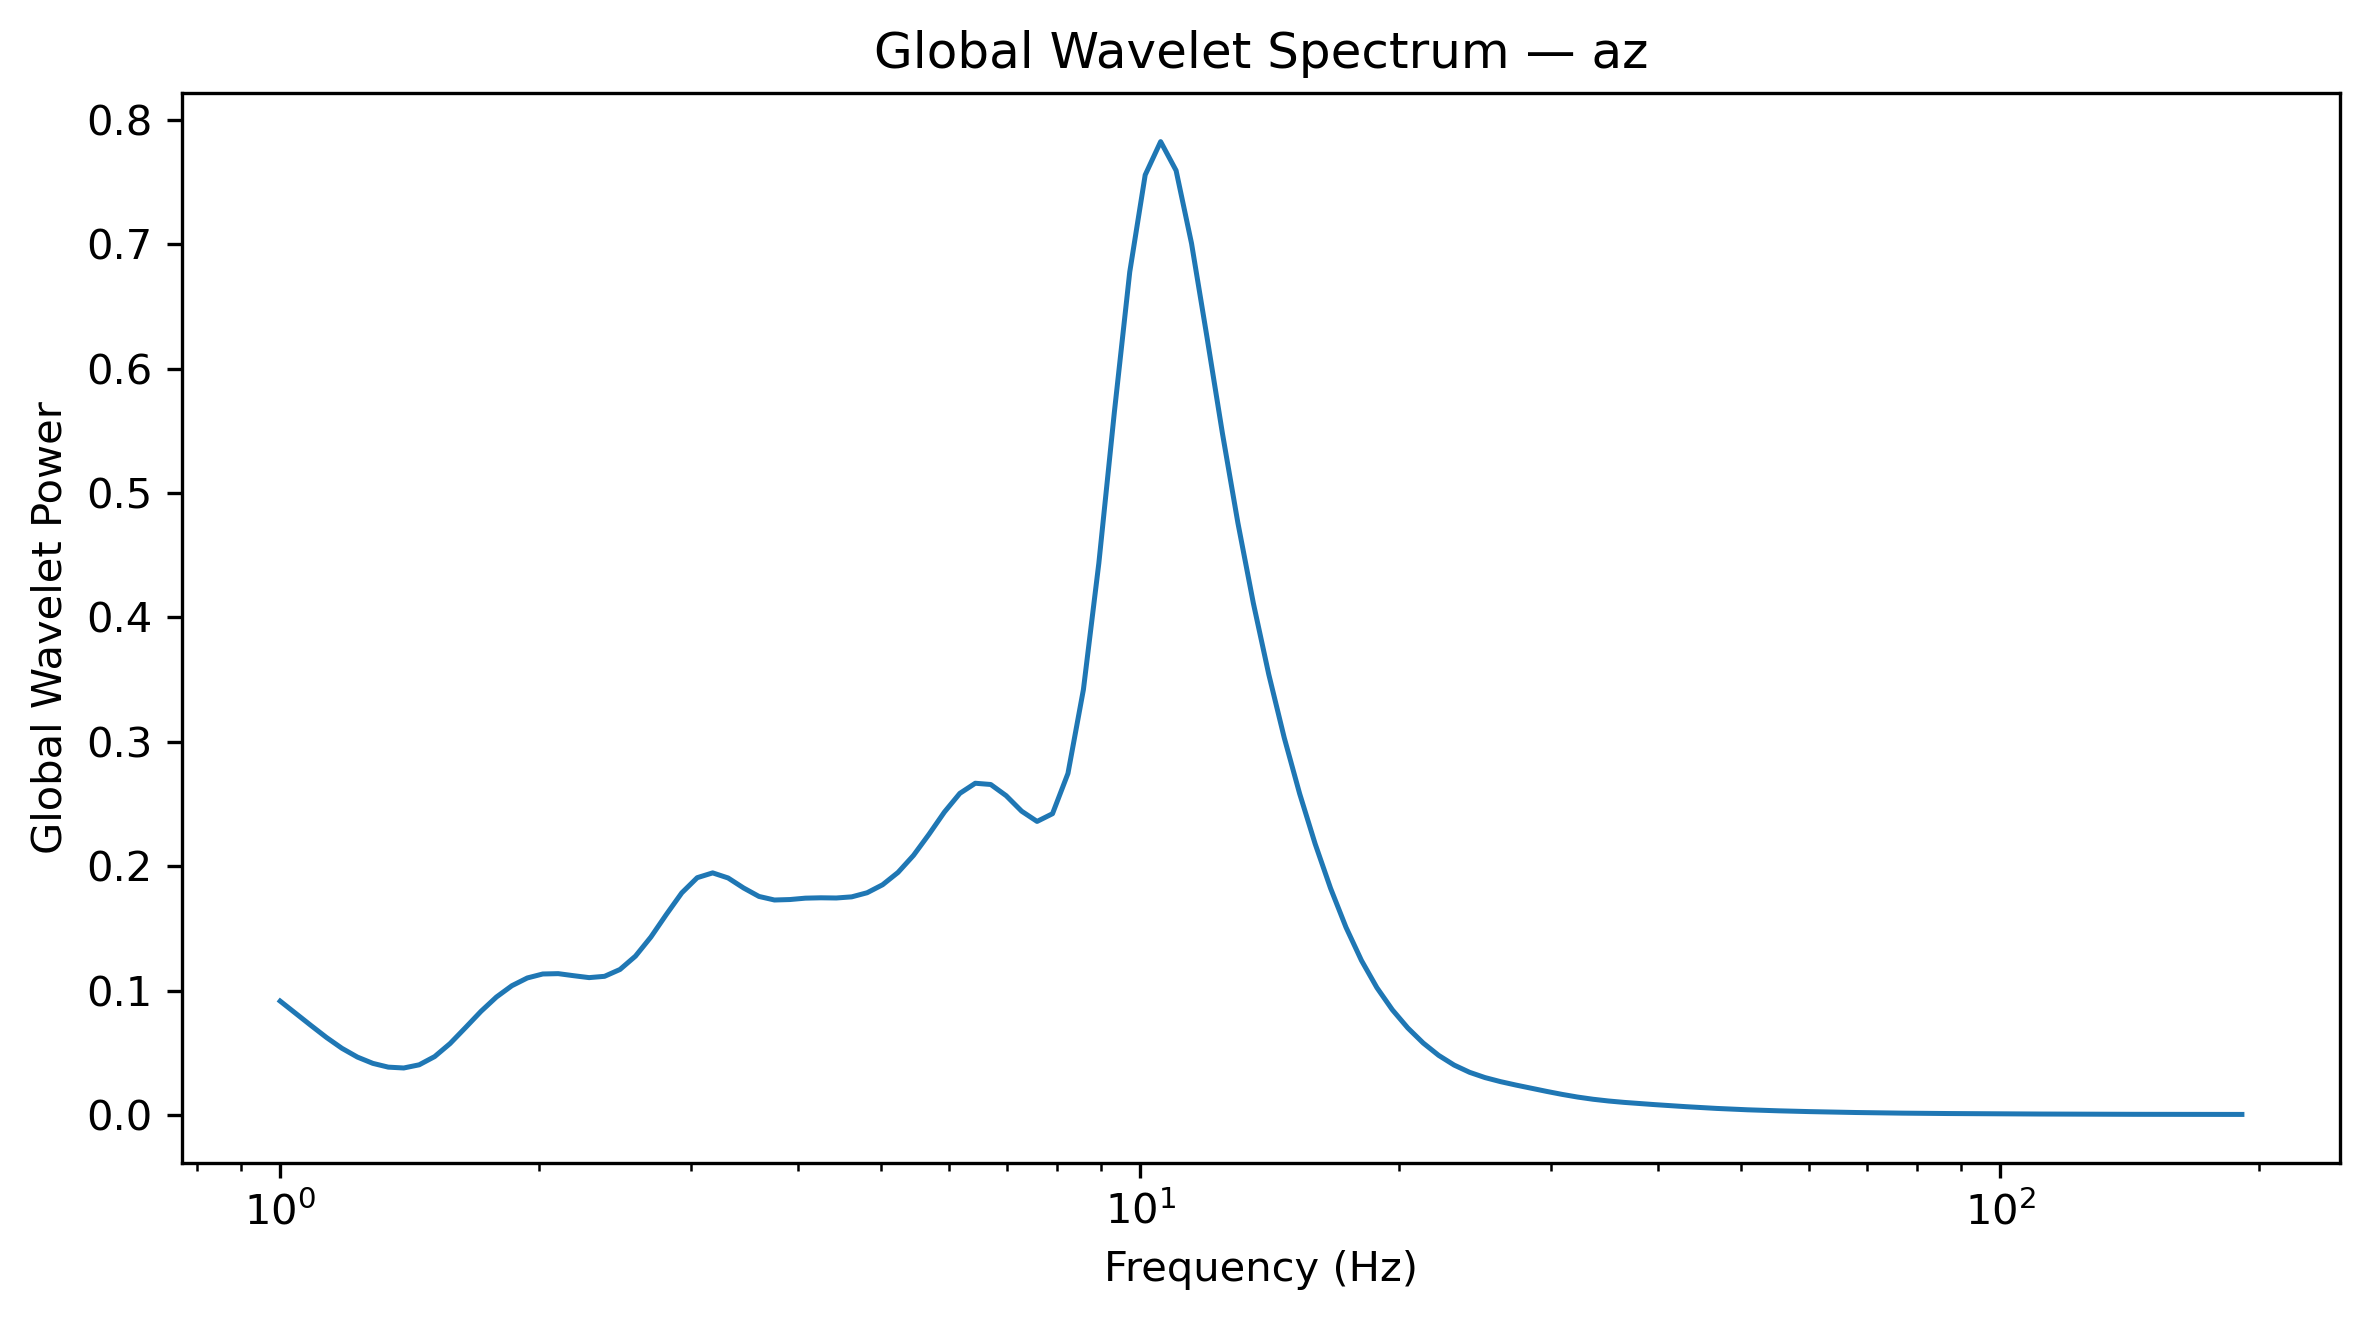

Values plotted in this chart, from the file beside it:
Frequency_Hz, GlobalWaveletPower, GlobalWaveletAmplitude
1.0, 0.09153, 0.3025
1.042, 0.08169, 0.2858
1.086, 0.07189, 0.2681
1.132, 0.06227, 0.2495
1.18, 0.05358, 0.2315
1.23, 0.04654, 0.2157
1.282, 0.04148, 0.2037
1.336, 0.03844, 0.1961
1.392, 0.03777, 0.1943
1.451, 0.04033, 0.2008
1.512, 0.04694, 0.2167
1.576, 0.05742, 0.2396
1.643, 0.07025, 0.265
1.712, 0.08329, 0.2886
1.784, 0.09482, 0.3079
1.86, 0.1039, 0.3223
1.938, 0.1101, 0.3319
2.02, 0.1133, 0.3367
2.105, 0.1136, 0.3371
2.194, 0.112, 0.3346
2.287, 0.1104, 0.3323
2.383, 0.1115, 0.3338
2.484, 0.117, 0.342
2.589, 0.1277, 0.3573
2.698, 0.143, 0.3782
2.812, 0.1612, 0.4015
2.931, 0.1785, 0.4225
3.055, 0.1907, 0.4367
3.183, 0.1946, 0.4412
3.318, 0.1905, 0.4365
3.458, 0.1825, 0.4272
3.604, 0.1757, 0.4191
3.756, 0.1728, 0.4157
3.915, 0.1732, 0.4161
4.08, 0.1743, 0.4175
4.252, 0.1746, 0.4178
4.432, 0.1744, 0.4176
4.619, 0.1753, 0.4187
4.814, 0.1786, 0.4227
5.017, 0.1851, 0.4302
5.229, 0.195, 0.4416
5.45, 0.2087, 0.4568
5.68, 0.2256, 0.4749
5.92, 0.2435, 0.4934
6.17, 0.2585, 0.5085
6.43, 0.2667, 0.5164
6.702, 0.2657, 0.5154
6.985, 0.2567, 0.5066
7.28, 0.2442, 0.4942
7.587, 0.236, 0.4858
7.908, 0.2422, 0.4921
8.241, 0.2745, 0.524
8.589, 0.3419, 0.5848
8.952, 0.4436, 0.6661
9.33, 0.5645, 0.7513
9.724, 0.6777, 0.8232
10.13, 0.7556, 0.8693
10.56, 0.7824, 0.8846
11.01, 0.7593, 0.8714
11.47, 0.7006, 0.837
... 68 more rows
